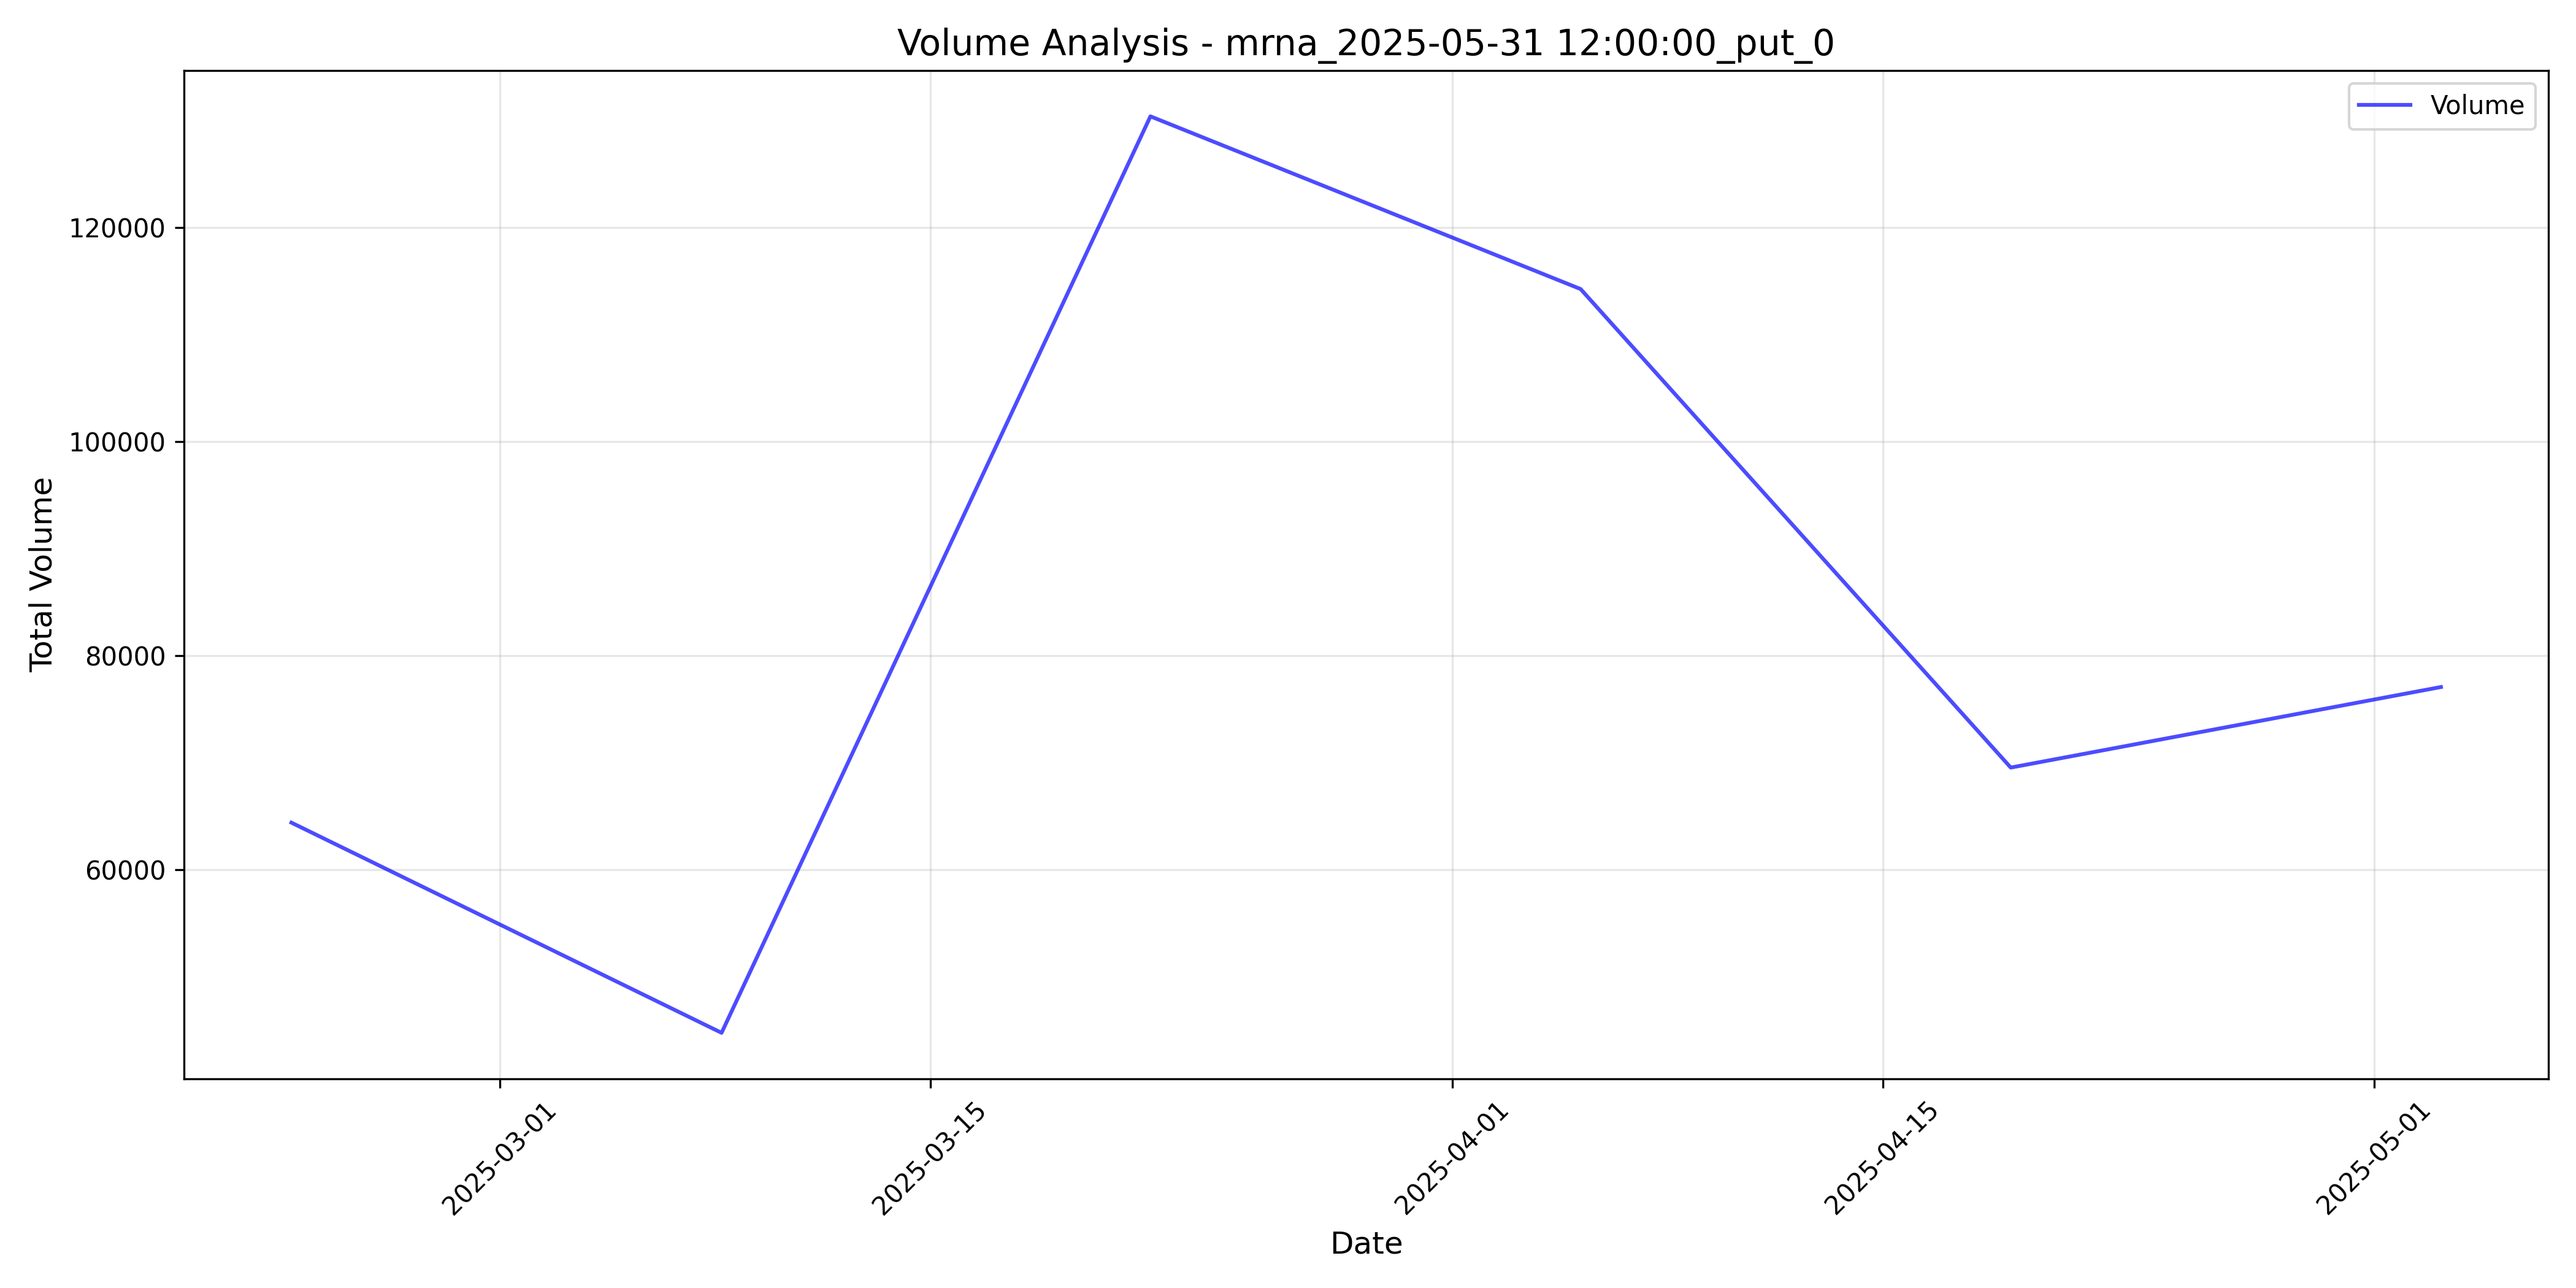

Values plotted in this chart, from the file beside it:
timestamp, total_volume, elevated_volume, threshold_used
2025-02-22 05:00:00+00:00, 64412, False, 2.5
2025-03-08 05:00:00+00:00, 44775, False, 2.5
2025-03-22 04:00:00+00:00, 130395, False, 2.5
2025-04-05 04:00:00+00:00, 114262, False, 2.5
2025-04-19 04:00:00+00:00, 69556, False, 2.5
2025-05-03 04:00:00+00:00, 77081, False, 2.5
